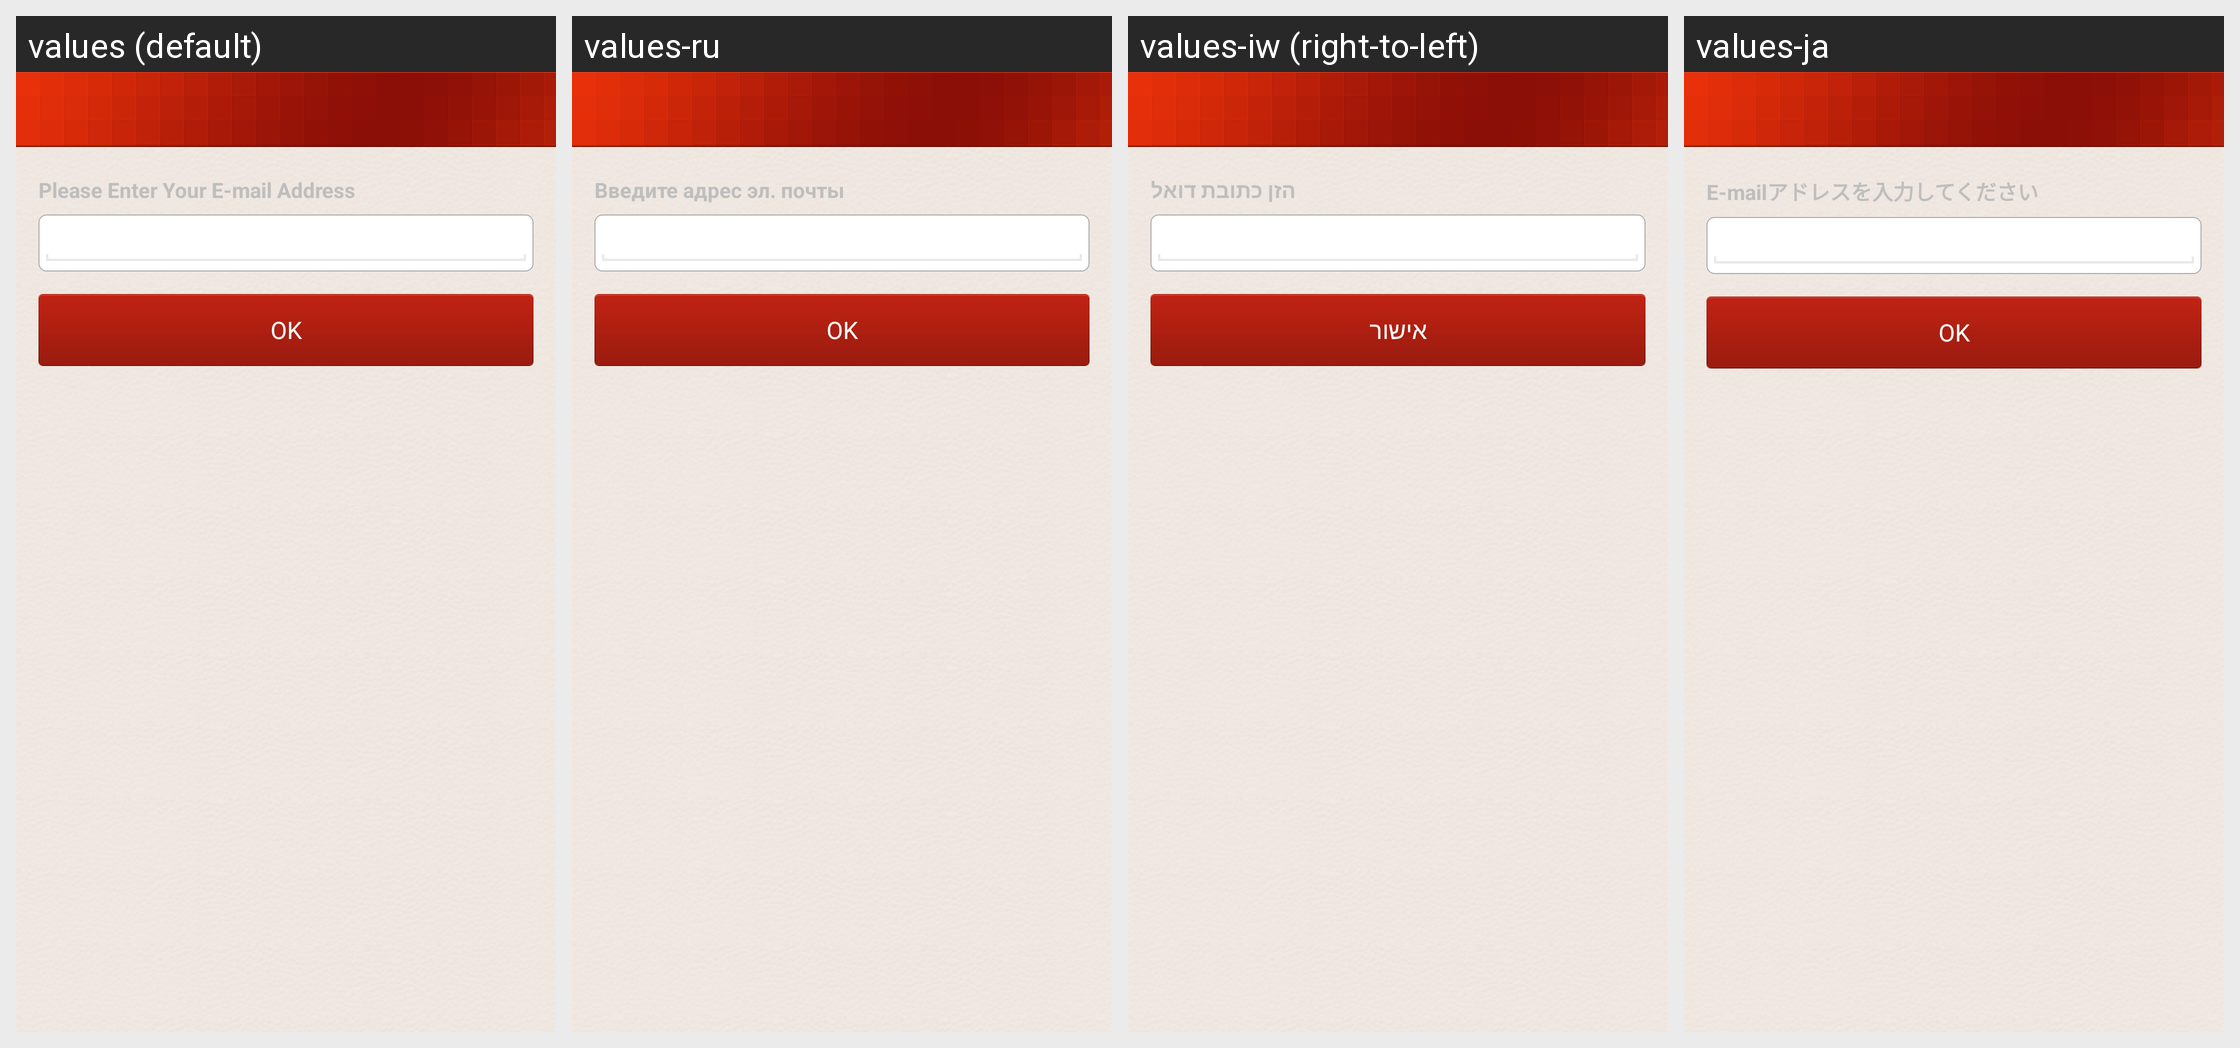

For this localized Android screen grid, give each drawn string resource with its value in every locale shown.
Android screen res/layout/forget_password.xml rendered under 4 locales, left to right: values (default), values-ru, values-iw (right-to-left), values-ja. Device: Nexus 5 (rendered at 1080×1920; each locale shown at half size, 540×960, under a caption strip naming it); theme android:Theme.NoTitleBar.
Other locales in the repository, not shown: values-ar, values-de, values-en, values-es, values-fr, values-hi, values-id, values-in, values-it, values-ko, values-pt, values-th, values-tr, values-zh, values-zh-rHK, values-zh-rTW.
Strings drawn on this screen, with the default value and each locale's value (text and hints the layout hard-codes, and strings that could not be matched under every locale, appear in the picture but are not listed):

forget_password_text_hint
  values: Please Enter Your E-mail Address
  values-ru: Введите адрес эл. почты
  values-iw: הזן כתובת דואל
  values-ja: E-mailアドレスを入力してください

ok
  values: OK
  values-ru: OK
  values-iw: אישור
  values-ja: OK
